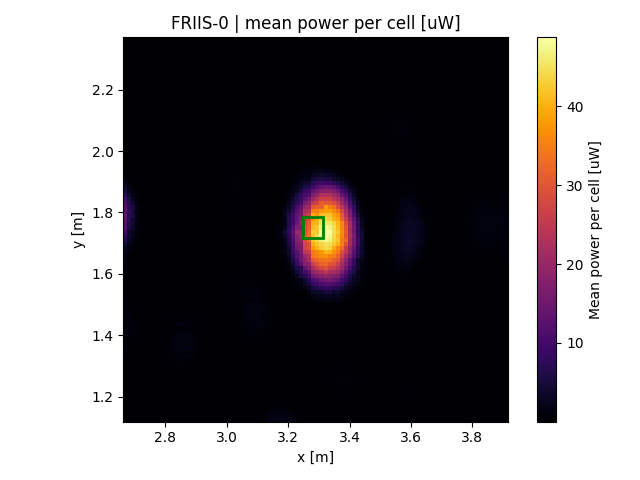

The table this chart was drawn from, first rows:
x, y, z
2.67, 1.125, 2.6e-06
2.67, 1.138, 2.6e-06
2.67, 1.151, 1.3e-05
2.67, 1.164, 8.78571e-06
2.67, 1.177, 1.05789e-05
2.67, 1.19, 6.35714e-06
2.67, 1.203, 7.47059e-06
2.67, 1.216, 5.61111e-06
2.67, 1.229, 7.44444e-06
2.67, 1.242, 5.76471e-06
2.67, 1.255, 7e-06
2.67, 1.268, 8.68125e-05
2.67, 1.281, 0.004106
2.67, 1.294, 0.02309
2.67, 1.307, 0.08669
2.67, 1.32, 0.175
2.67, 1.334, 0.2958
2.67, 1.347, 0.3145
2.67, 1.36, 0.4797
2.67, 1.373, 0.6877
2.67, 1.386, 0.9031
2.67, 1.399, 1.151
2.67, 1.412, 1.334
2.67, 1.425, 1.397
2.67, 1.438, 0.9989
2.67, 1.451, 1.034
2.67, 1.464, 0.9148
2.67, 1.477, 0.8119
2.67, 1.49, 0.5975
2.67, 1.503, 0.4858
2.67, 1.516, 0.3856
2.67, 1.529, 0.3043
2.67, 1.542, 0.2746
2.67, 1.555, 0.252
2.67, 1.568, 0.3107
2.67, 1.581, 0.264
2.67, 1.594, 0.2785
2.67, 1.607, 0.3056
2.67, 1.62, 0.4459
2.67, 1.634, 0.6418
2.67, 1.647, 0.9584
2.67, 1.66, 1.699
2.67, 1.673, 1.942
2.67, 1.686, 3.078
2.67, 1.699, 4.373
2.67, 1.712, 6.803
2.67, 1.725, 8.411
2.67, 1.738, 10.46
2.67, 1.751, 11.98
2.67, 1.764, 12.13
2.67, 1.777, 12.85
2.67, 1.79, 13.18
2.67, 1.803, 12.47
2.67, 1.816, 12.36
2.67, 1.829, 10.71
2.67, 1.842, 9.961
2.67, 1.855, 7.509
2.67, 1.868, 5.162
2.67, 1.881, 3.849
2.67, 1.894, 2.304
... 9,156 more rows
